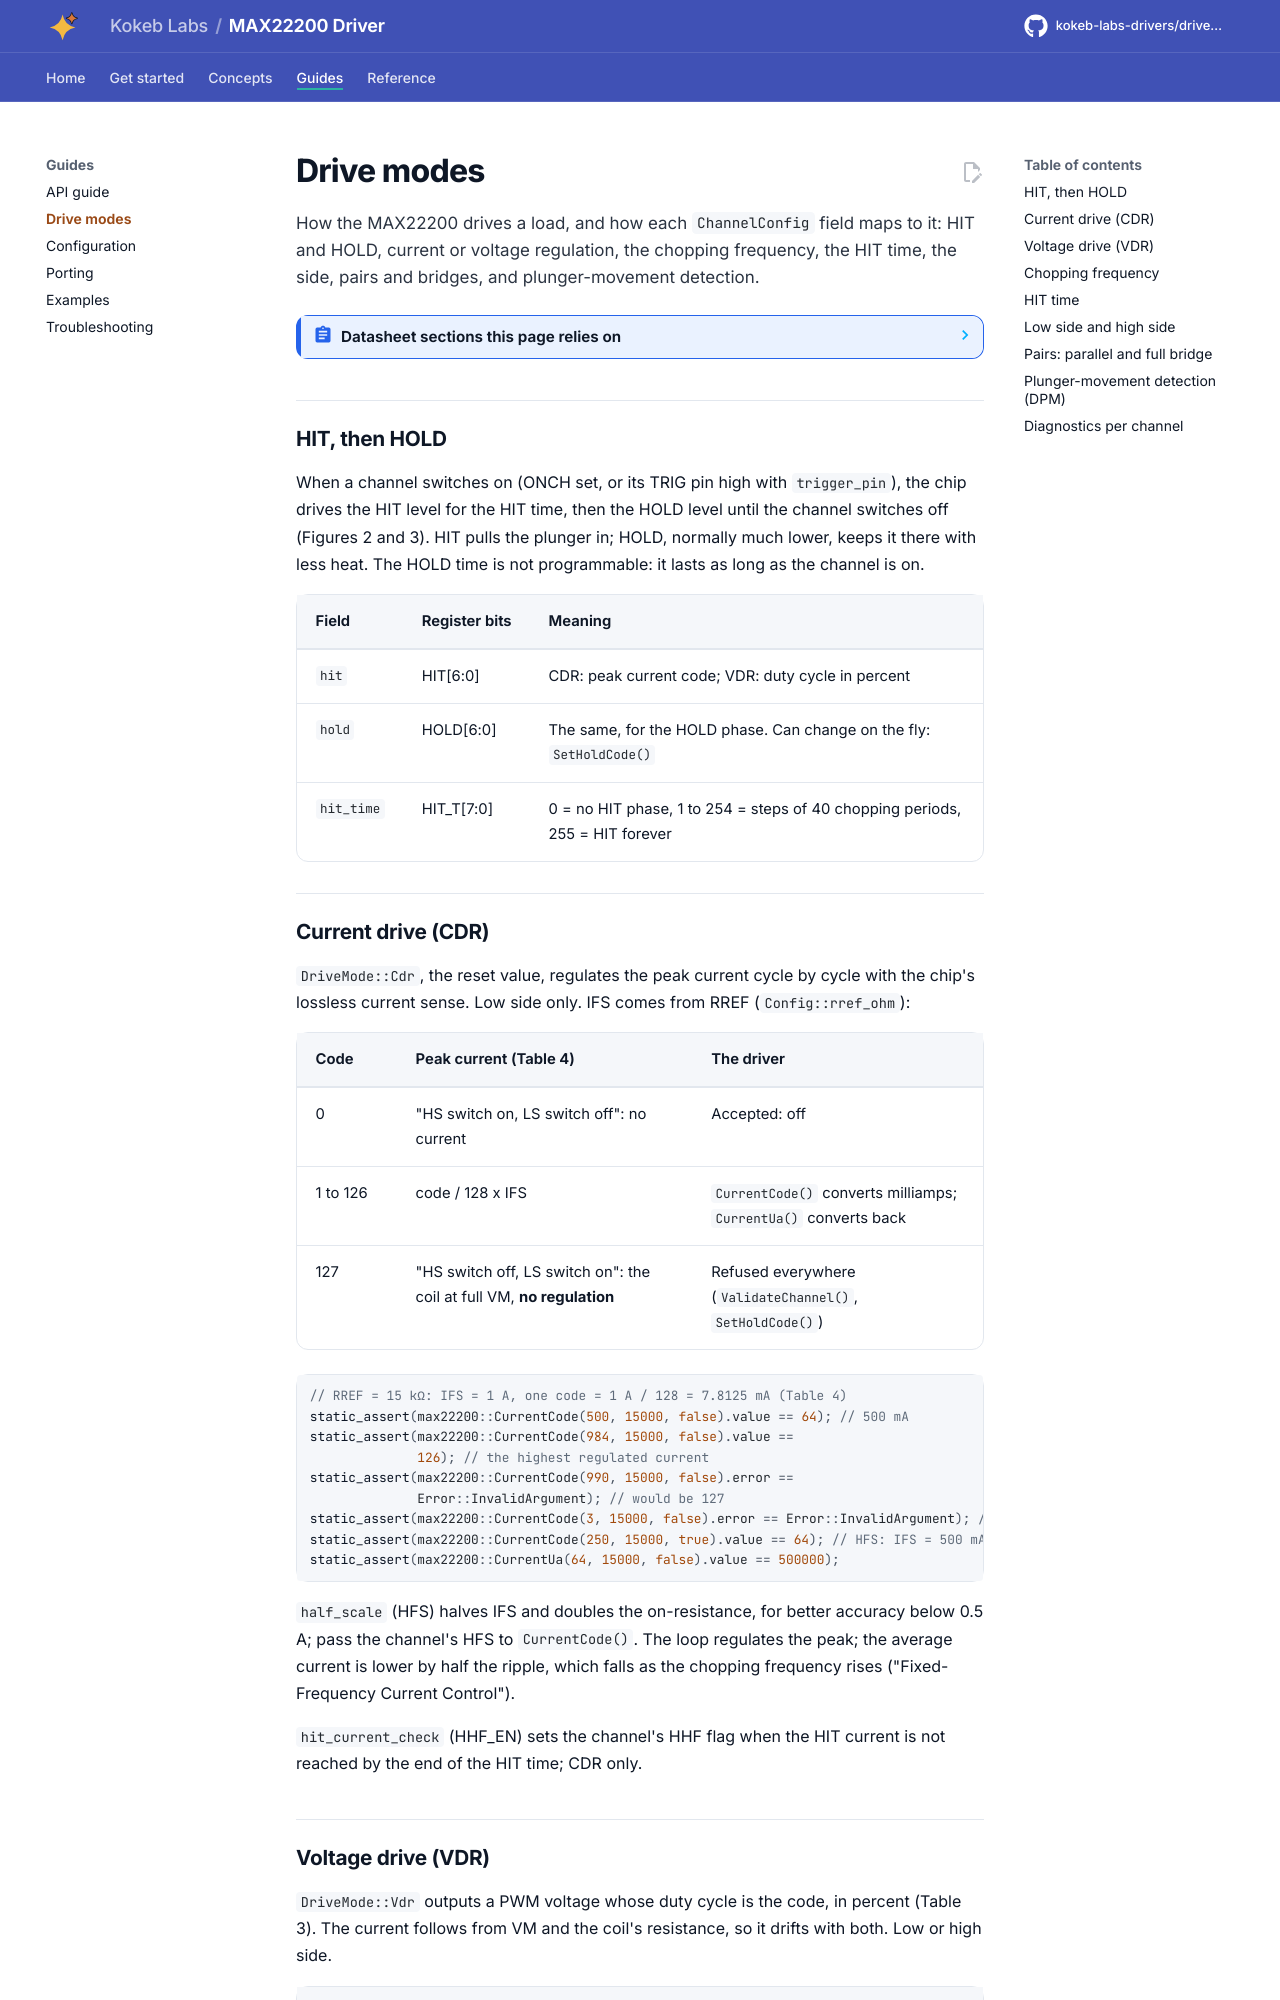

repository: kokeb-labs-drivers/driver-max22200 · page: dev/drive-modes/index.html · generator: mkdocs

# Drive modes

How the MAX22200 drives a load, and how each `ChannelConfig` field maps to it: HIT and HOLD, current or voltage
regulation, the chopping frequency, the HIT time, the side, pairs and bridges, and plunger-movement detection.

<!-- generated: datasheet-refs -->
??? abstract "Datasheet sections this page relies on"

    From Analog Devices 19-100531 1:

    - Full-scale current constant KFS and the CDR accuracy: Electrical Characteristics (KFS0, KFS1, ITRERR), p. 9
    - The HIT and HOLD sequence, and the TRIG and SPI triggers: Functional Description - Two Levels Drive Sequence for Solenoid Valves; Figures 2 and 3, p. 14
    - Oscillator and per-channel chopping frequency: Chopping Frequency (FREQM, FRQ_CFG_); Table 1, p. 16
    - Slew-rate control and the duty-cycle limits: Slew-Rate Controlled Mode (SRC); Min and Max Duty cycle, Table 2, p. 17
    - VDR duty-cycle codes: Voltage Drive Regulation (VDR); Table 3, p. 17
    - CDR current codes, IFS from RREF and the half full-scale bit: Current Drive Regulation (CDR); Table 4; Full-Scale Current Setting; Half Full-Scale Setting, p. 18
    - HIT excitation time: HIT Excitation Time (tHIT); Table 5, p. 19
    - High side, parallel pairs and full bridges: Supported Driver Configurations; Tables 6, 7 and 8, p. 20
    - Plunger-movement detection, thermal shutdown, UVLO and the HIT check: Detection of Plunger Movement (DPM); Thermal Shutdown (TSD); Undervoltage Lockout (UVLO); HIT Current Not Reached Flag (HHF), p. 22
    - CFG_CHn: Configuration Register Description (CFG_CH_); Table 11; Register Details, CFG_CH, p. 27
    - CFG_DPM: Detection of Plunger Movement Register Description (CFG_DPM); Figure 9, p. 29

    All of them, with the driver API for each: [Datasheet map](datasheet.md).
<!-- /generated -->

## HIT, then HOLD

When a channel switches on (ONCH set, or its TRIG pin high with `trigger_pin`), the chip drives the HIT level for
the HIT time, then the HOLD level until the channel switches off (Figures 2 and 3). HIT pulls the plunger in; HOLD,
normally much lower, keeps it there with less heat. The HOLD time is not programmable: it lasts as long as the
channel is on.

| Field | Register bits | Meaning |
| --- | --- | --- |
| `hit` | HIT[6:0] | CDR: peak current code; VDR: duty cycle in percent |
| `hold` | HOLD[6:0] | The same, for the HOLD phase. Can change on the fly: `SetHoldCode()` |
| `hit_time` | HIT_T[7:0] | 0 = no HIT phase, 1 to 254 = steps of 40 chopping periods, 255 = HIT forever |
